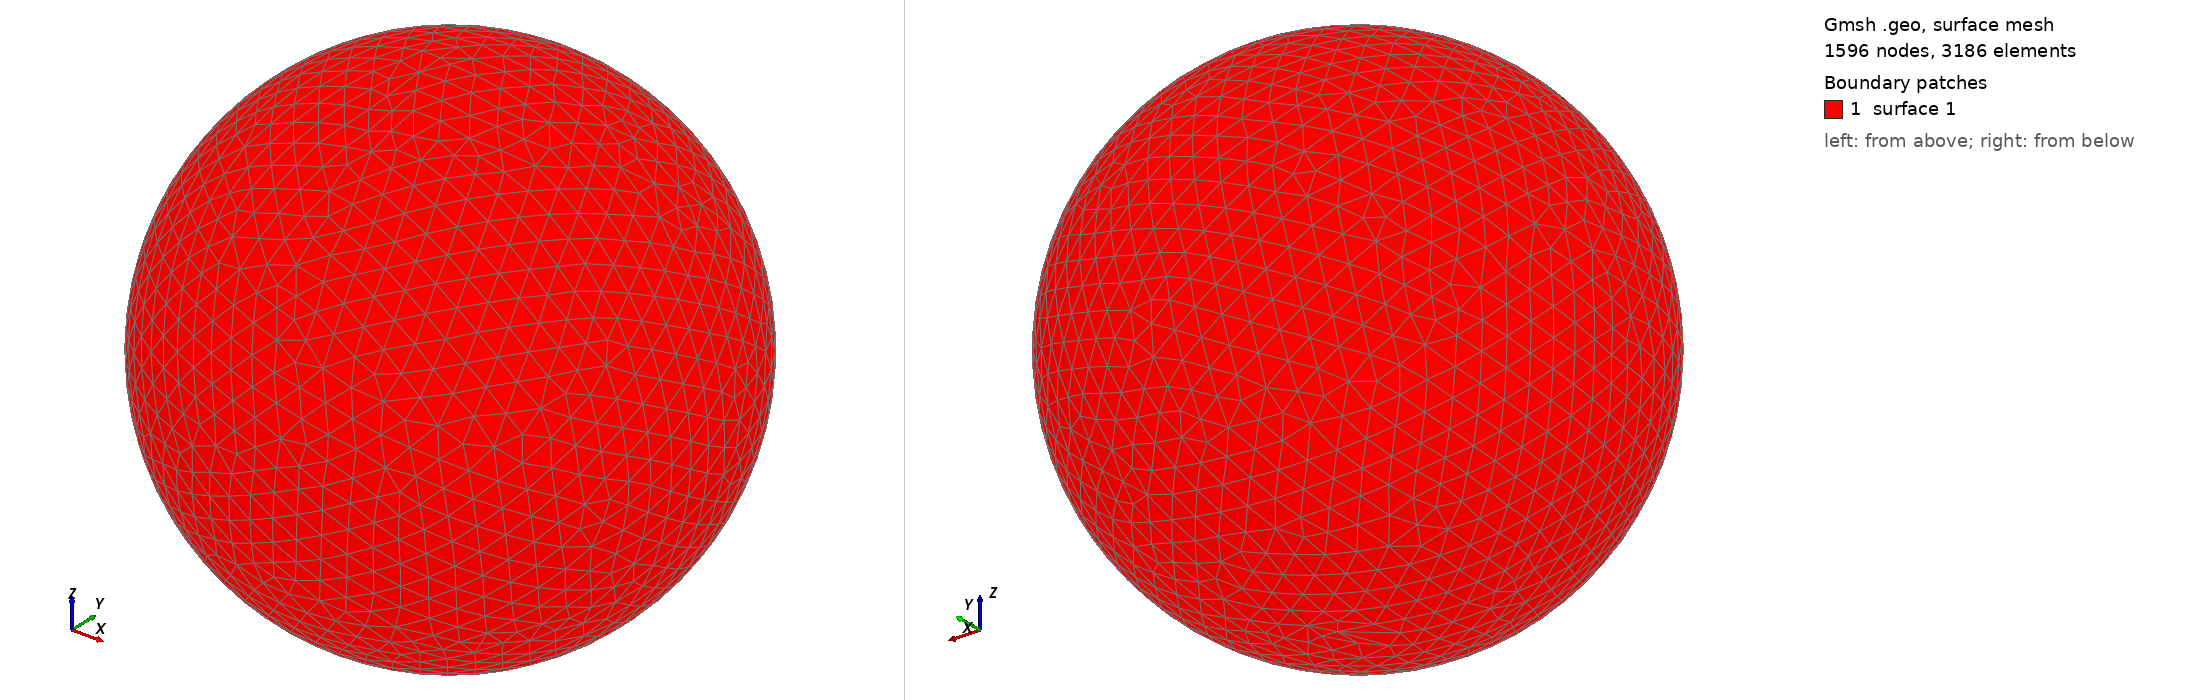

Gmsh geometry script, surface-meshed: 1596 nodes, 3186 surface elements. Boundary patches (legend numbers): 1 surface 1. Left view from above one corner, right view from below the opposite corner. The script declares no physical surfaces, so the legend lists its geometric surfaces. The drawing asked Gmsh for element sizes between 1% and 20% of the model's largest extent; the script's own settings can give other sizes.

=== shot0983.geo (drawn) ===
SetFactory("OpenCASCADE");
Point(1) = {0,0,0,0};
Sphere(1) = {0,0,0,0.00983800};
MeshSize{ PointsOf{ Surface{:}; } } = 0.000983800;
Mesh.ElementOrder=1;
Mesh.Format=39;
